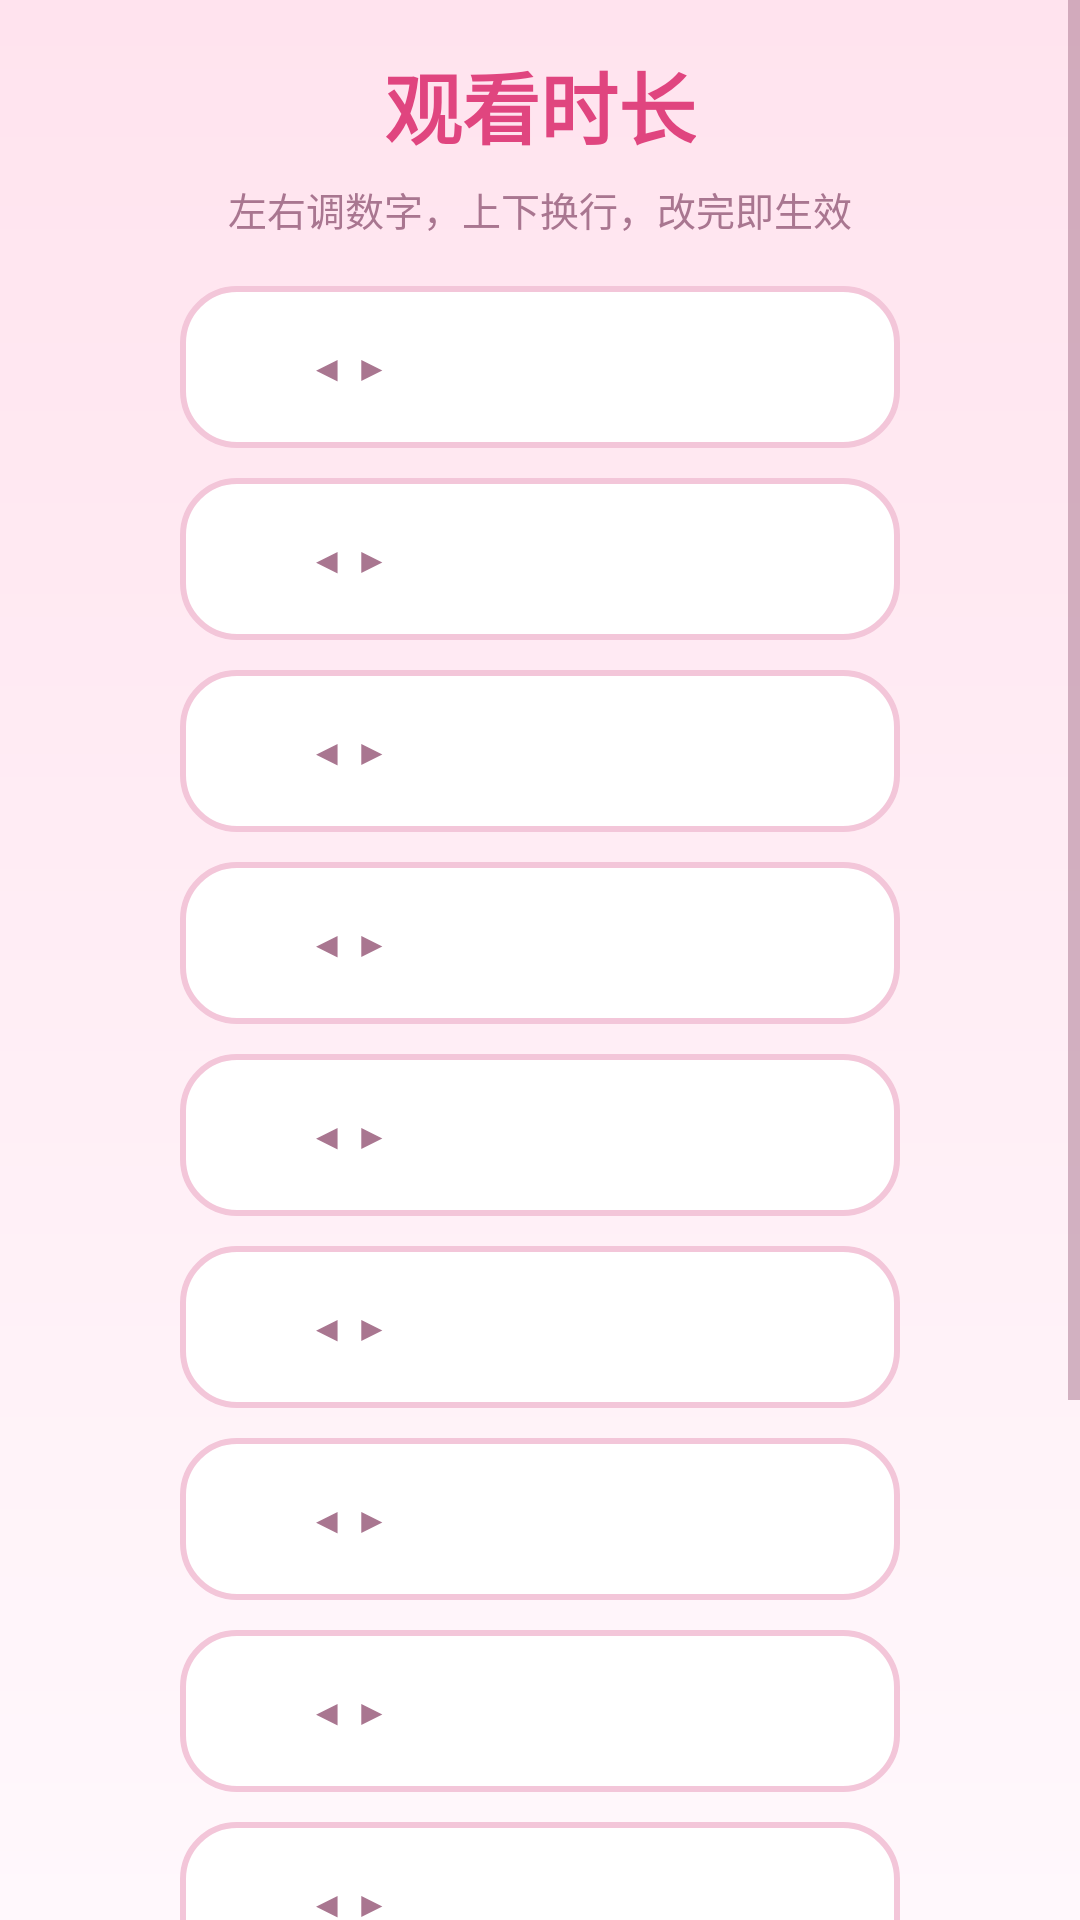

Layout XML and referenced resources for this Android screen:
<!-- AndroidManifest.xml: application theme Theme.Kiosk -->
<!-- res/layout/activity_time_settings.xml -->
<?xml version="1.0" encoding="utf-8"?>
<FrameLayout xmlns:android="http://schemas.android.com/apk/res/android"
    android:layout_width="match_parent"
    android:layout_height="match_parent"
    android:background="?attr/kioskBgWindow">

    <ScrollView
        android:layout_width="match_parent"
        android:layout_height="match_parent"
        android:fillViewport="true">

        <LinearLayout
            android:layout_width="match_parent"
            android:layout_height="wrap_content"
            android:gravity="center_horizontal"
            android:orientation="vertical"
            android:paddingStart="60dp"
            android:paddingTop="16dp"
            android:paddingEnd="60dp"
            android:paddingBottom="16dp">

            <TextView
                android:layout_width="wrap_content"
                android:layout_height="wrap_content"
                android:text="@string/time_settings_title"
                android:textColor="?attr/kioskTitle"
                android:textSize="26sp"
                android:textStyle="bold" />

            <TextView
                android:layout_width="wrap_content"
                android:layout_height="wrap_content"
                android:layout_marginTop="6dp"
                android:layout_marginBottom="16dp"
                android:text="@string/time_settings_tip"
                android:textColor="?attr/kioskTextDim"
                android:textSize="13sp" />

            <include
                android:id="@+id/rowSingle"
                layout="@layout/item_time_row"
                android:layout_width="match_parent"
                android:layout_height="wrap_content"
                android:layout_marginBottom="10dp" />

            <include
                android:id="@+id/rowRest"
                layout="@layout/item_time_row"
                android:layout_width="match_parent"
                android:layout_height="wrap_content"
                android:layout_marginBottom="10dp" />

            <include
                android:id="@+id/rowDaily"
                layout="@layout/item_time_row"
                android:layout_width="match_parent"
                android:layout_height="wrap_content"
                android:layout_marginBottom="10dp" />

            <include
                android:id="@+id/rowQuiz"
                layout="@layout/item_time_row"
                android:layout_width="match_parent"
                android:layout_height="wrap_content"
                android:layout_marginBottom="10dp" />

            <include
                android:id="@+id/rowGrade"
                layout="@layout/item_time_row"
                android:layout_width="match_parent"
                android:layout_height="wrap_content"
                android:layout_marginBottom="10dp" />

            <include
                android:id="@+id/rowGate"
                layout="@layout/item_time_row"
                android:layout_width="match_parent"
                android:layout_height="wrap_content"
                android:layout_marginBottom="10dp" />

            <include
                android:id="@+id/rowAuto"
                layout="@layout/item_time_row"
                android:layout_width="match_parent"
                android:layout_height="wrap_content"
                android:layout_marginBottom="10dp" />

            <include
                android:id="@+id/rowVoice"
                layout="@layout/item_time_row"
                android:layout_width="match_parent"
                android:layout_height="wrap_content"
                android:layout_marginBottom="10dp" />

            <include
                android:id="@+id/rowPreview"
                layout="@layout/item_time_row"
                android:layout_width="match_parent"
                android:layout_height="wrap_content"
                android:layout_marginBottom="10dp" />

            <include
                android:id="@+id/rowReset"
                layout="@layout/item_time_row"
                android:layout_width="match_parent"
                android:layout_height="wrap_content"
                android:layout_marginBottom="10dp" />

            <include
                android:id="@+id/rowDefault"
                layout="@layout/item_time_row"
                android:layout_width="match_parent"
                android:layout_height="wrap_content"
                android:layout_marginBottom="18dp" />

            <TextView
                android:id="@+id/btnBack"
                android:layout_width="wrap_content"
                android:layout_height="wrap_content"
                android:background="?attr/kioskPill"
                android:clickable="true"
                android:focusable="true"
                android:minWidth="180dp"
                android:paddingStart="44dp"
                android:paddingTop="14dp"
                android:paddingEnd="44dp"
                android:paddingBottom="14dp"
                android:text="@string/back"
                android:textColor="?attr/kioskText"
                android:textSize="18sp"
                android:gravity="center" />
        </LinearLayout>
    </ScrollView>
</FrameLayout>
<!-- res/layout/item_time_row.xml (included above) -->
<?xml version="1.0" encoding="utf-8"?>
<LinearLayout xmlns:android="http://schemas.android.com/apk/res/android"
    android:layout_width="match_parent"
    android:layout_height="wrap_content"
    android:background="?attr/kioskRow"
    android:clickable="true"
    android:focusable="true"
    android:gravity="center_vertical"
    android:minHeight="54dp"
    android:orientation="horizontal"
    android:paddingStart="22dp"
    android:paddingTop="9dp"
    android:paddingEnd="22dp"
    android:paddingBottom="9dp">

    <TextView
        android:id="@+id/rowLabel"
        android:layout_width="0dp"
        android:layout_height="wrap_content"
        android:layout_weight="1"
        android:text=""
        android:textColor="?attr/kioskText"
        android:textSize="19sp" />

    <TextView
        android:id="@+id/rowHint"
        android:layout_width="wrap_content"
        android:layout_height="wrap_content"
        android:layout_marginStart="8dp"
        android:layout_marginEnd="8dp"
        android:text="◀ ▶"
        android:textColor="?attr/kioskTextDim"
        android:textSize="12sp" />

    <TextView
        android:id="@+id/rowValue"
        android:layout_width="wrap_content"
        android:layout_height="wrap_content"
        android:gravity="end"
        android:minWidth="140dp"
        android:text=""
        android:textColor="?attr/kioskTitle"
        android:textSize="19sp"
        android:textStyle="bold" />

</LinearLayout>
<!-- resources referenced by this layout -->
<resources>
  <string name="back">返回</string>
  <string name="time_settings_tip">左右调数字，上下换行，改完即生效</string>
  <string name="time_settings_title">观看时长</string>
  <!-- drawable bg_window_cream (drawable) -->
  <?xml version="1.0" encoding="utf-8"?>
  <layer-list xmlns:android="http://schemas.android.com/apk/res/android">
      <item>
          <shape android:shape="rectangle">
              <gradient
                  android:angle="270"
                  android:endColor="#FFF8FC"
                  android:startColor="#FFE3EE"
                  android:type="linear" />
          </shape>
      </item>
  </layer-list>
  <color name="cream_accent">#FF6FAE</color>
  <color name="cream_deep">#E0457F</color>
  <color name="cream_text">#6B3B52</color>
  <color name="cream_dim">#A97690</color>
  <color name="cream_ripple">#66E8558F</color>
  <!-- drawable bg_card_cream (drawable) -->
  <?xml version="1.0" encoding="utf-8"?>
  <selector xmlns:android="http://schemas.android.com/apk/res/android">
      <item android:state_focused="true">
          <shape android:shape="rectangle">
              <solid android:color="#FFFFFF" />
              <corners android:radius="28dp" />
              <stroke android:width="6dp" android:color="#FF6FAE" />
          </shape>
      </item>
      <item android:state_pressed="true">
          <shape android:shape="rectangle">
              <solid android:color="#FFF0F6" />
              <corners android:radius="28dp" />
              <stroke android:width="3dp" android:color="#E0457F" />
          </shape>
      </item>
      <item>
          <shape android:shape="rectangle">
              <solid android:color="#FFFFFF" />
              <corners android:radius="28dp" />
              <stroke android:width="2dp" android:color="#F3C6D9" />
          </shape>
      </item>
  </selector>
  <!-- drawable bg_pill_cream (drawable) -->
  <?xml version="1.0" encoding="utf-8"?>
  <selector xmlns:android="http://schemas.android.com/apk/res/android">
      <item android:state_pressed="true">
          <shape android:shape="rectangle">
              <solid android:color="#FF6FAE" />
              <corners android:radius="26dp" />
          </shape>
      </item>
      <item android:state_focused="true">
          <shape android:shape="rectangle">
              <solid android:color="#FFD6E7" />
              <corners android:radius="26dp" />
              <stroke android:width="3dp" android:color="#FF6FAE" />
          </shape>
      </item>
      <item>
          <shape android:shape="rectangle">
              <solid android:color="#FFFFFF" />
              <corners android:radius="26dp" />
              <stroke android:width="2dp" android:color="#F3C6D9" />
          </shape>
      </item>
  </selector>
  <!-- drawable bg_panel_cream (drawable) -->
  <?xml version="1.0" encoding="utf-8"?>
  <shape xmlns:android="http://schemas.android.com/apk/res/android"
      android:shape="rectangle">
      <solid android:color="#FFFFFF" />
      <corners android:radius="32dp" />
      <stroke android:width="3dp" android:color="#FFD6E7" />
  </shape>
  <color name="cream_error">#D6336C</color>
  <!-- drawable bg_dialog_cream (drawable) -->
  <?xml version="1.0" encoding="utf-8"?>
  <layer-list xmlns:android="http://schemas.android.com/apk/res/android">
      <item
          android:bottom="6dp"
          android:left="6dp"
          android:right="6dp"
          android:top="6dp">
          <shape android:shape="rectangle">
              <solid android:color="#FFFFFF" />
              <corners android:radius="18dp" />
              <stroke android:width="2dp" android:color="#F3C6D9" />
          </shape>
      </item>
  </layer-list>
</resources>
